Run: headless pygame with SDL's dummy video driver; simulated clock (each Clock.tick advances the game by its frame time, no real sleeping); random seed 0; keys injected as events and as key.get_pressed() state; no mouse input; restart key R tapped at the start of phases 3 and 4.
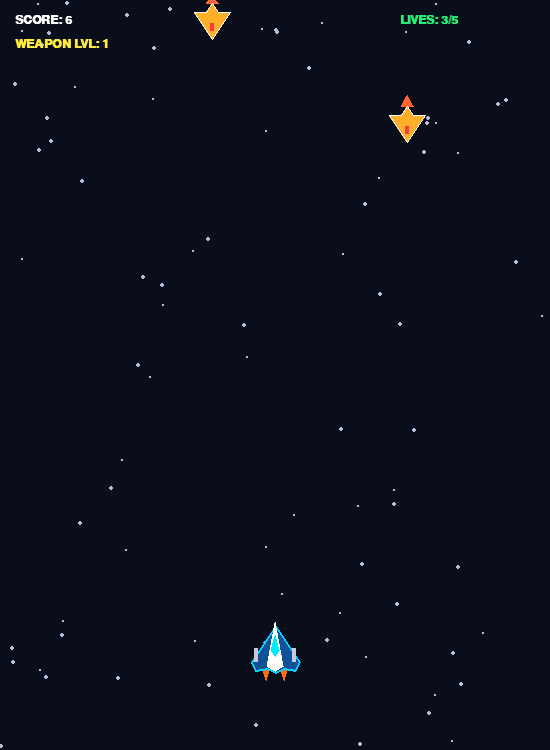
Frame 1 of 4 · flips 1–60 · no input
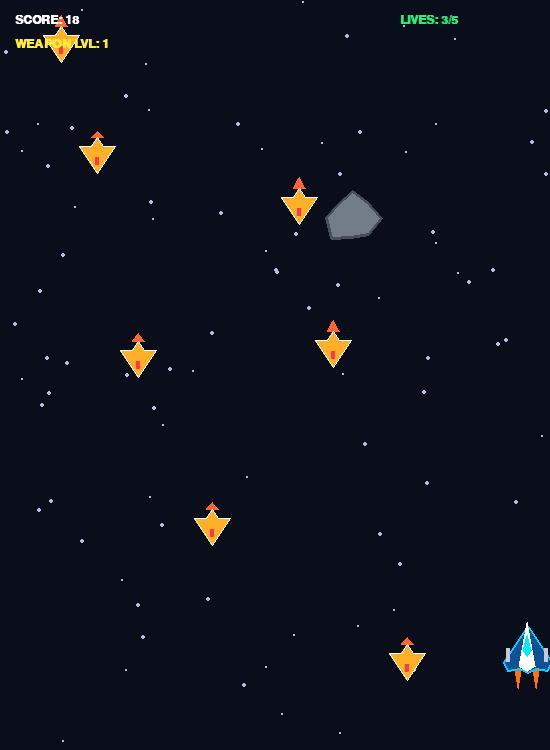
Frame 2 of 4 · flips 61–180 · tapped SPACE, RETURN · held RIGHT (→), D
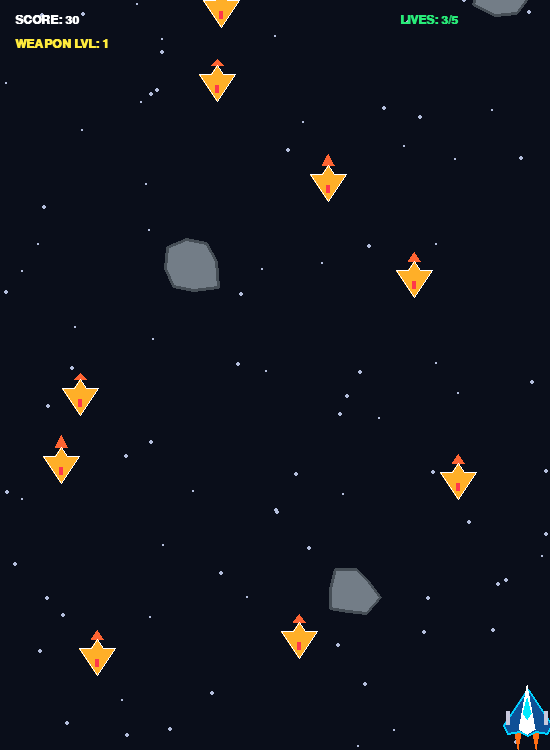
Frame 3 of 4 · flips 181–300 · tapped R · held DOWN (↓), S
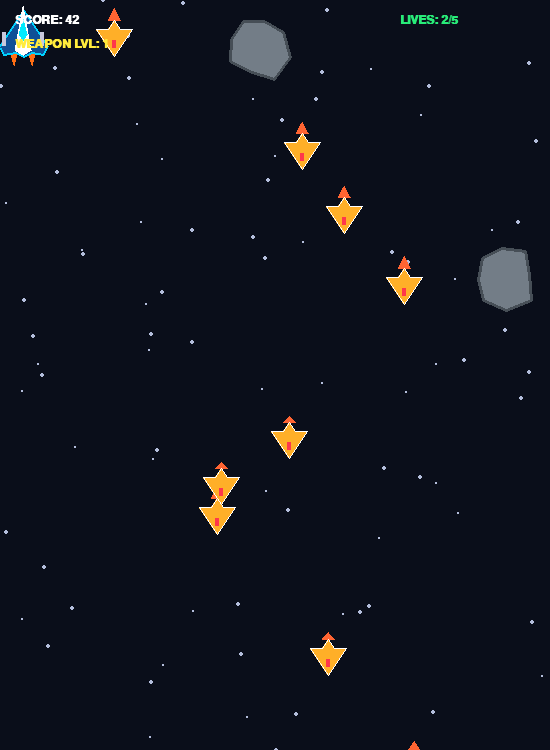
Frame 4 of 4 · flips 301–420 · tapped R · held LEFT (←), A, UP (↑), W

The pygame program that drew these frames:

import pygame
import random
import math

pygame.init()

WIDTH = 550
HEIGHT = 750
WIN = pygame.display.set_mode((WIDTH, HEIGHT))
pygame.display.set_caption("Cyber Strike - Total War")
CLOCK = pygame.time.Clock()
FPS = 60

# Colors
DARK_BG = (10, 14, 26)
WHITE = (255, 255, 255)
NEON_BLUE = (0, 210, 255)
ENGINE_ORANGE = (255, 110, 20)
BULLET_YELLOW = (255, 235, 60)
HEALTH_GREEN = (40, 235, 120)
HEALTH_BAR_BG = (50, 50, 60)
DAMAGE_RED = (255, 55, 75)
ASTEROID_GREY = (115, 125, 135)
ASTEROID_DARK = (70, 78, 86)

# Enemy Planes Color Palette
T1_COLOR = (255, 175, 40)     # Rogue Interceptor
T2_COLOR = (0, 240, 200)     # Stealth Strike Fighter
T3_COLOR = (185, 75, 255)    # Heavy Twin-Wing Bomber
T4_COLOR = (255, 45, 80)     # Dreadnought Flagship

FONT_HUD = pygame.font.SysFont("consolas", 18, bold=True)
FONT_BIG = pygame.font.SysFont("consolas", 40, bold=True)
FONT_POPUP = pygame.font.SysFont("consolas", 13, bold=True)

stars = [[random.randint(0, WIDTH), random.randint(0, HEIGHT), random.randint(1, 3)] for _ in range(85)]

class FighterJet:
    def __init__(self):
        self.x = WIDTH // 2
        self.y = HEIGHT - 100
        self.speed = 7
        self.width = 48
        self.height = 54
        self.cooldown = 0
        self.cooldown_max = 8

    def move(self, keys):
        if (keys[pygame.K_LEFT] or keys[pygame.K_a]) and self.x - self.width // 2 > 4:
            self.x -= self.speed
        if (keys[pygame.K_RIGHT] or keys[pygame.K_d]) and self.x + self.width // 2 < WIDTH - 4:
            self.x += self.speed
        if (keys[pygame.K_UP] or keys[pygame.K_w]) and self.y - self.height // 2 > 10:
            self.y -= self.speed
        if (keys[pygame.K_DOWN] or keys[pygame.K_s]) and self.y + self.height // 2 < HEIGHT - 15:
            self.y += self.speed

    def draw(self, surface):
        cx, cy = int(self.x), int(self.y)

        thrust = random.randint(10, 18)
        pygame.draw.polygon(surface, ENGINE_ORANGE, [(cx - 12, cy + 20), (cx - 6, cy + 20), (cx - 9, cy + 20 + thrust)])
        pygame.draw.polygon(surface, ENGINE_ORANGE, [(cx + 6, cy + 20), (cx + 12, cy + 20), (cx + 9, cy + 20 + thrust)])

        main_wings = [
            (cx, cy - 24), (cx - 24, cy + 12), (cx - 20, cy + 20),
            (cx - 8, cy + 18), (cx, cy + 22), (cx + 8, cy + 18),
            (cx + 20, cy + 20), (cx + 24, cy + 12)
        ]
        pygame.draw.polygon(surface, (15, 80, 150), main_wings)
        pygame.draw.polygon(surface, NEON_BLUE, main_wings, 2)

        body = [(cx, cy - 28), (cx - 8, cy + 16), (cx, cy + 21), (cx + 8, cy + 16)]
        pygame.draw.polygon(surface, WHITE, body)

        pygame.draw.rect(surface, (200, 200, 220), (cx - 21, cy - 2, 4, 14))
        pygame.draw.rect(surface, (200, 200, 220), (cx + 17, cy - 2, 4, 14))

        cockpit = [(cx, cy - 15), (cx - 4, cy), (cx, cy + 6), (cx + 4, cy)]
        pygame.draw.polygon(surface, (0, 235, 255), cockpit)

class LaserBolt:
    def __init__(self, x, y, dx=0, dy=-15, color=BULLET_YELLOW, damage=1, length=14):
        self.x = x
        self.y = y
        self.dx = dx
        self.dy = dy
        self.color = color
        self.damage = damage
        self.length = length

    def update(self):
        self.x += self.dx
        self.y += self.dy

    def draw(self, surface):
        pygame.draw.line(surface, self.color, (int(self.x), int(self.y)), (int(self.x - self.dx), int(self.y + self.length)), 4)
        pygame.draw.line(surface, WHITE, (int(self.x), int(self.y)), (int(self.x - self.dx), int(self.y + self.length // 2)), 2)

class EnemyPlane:
    def __init__(self, tier):
        self.tier = tier
        self.x = random.randint(40, WIDTH - 40)
        self.y = -50
        self.anim = random.uniform(0, 10)

        if tier == 1:
            self.hp = 1
            self.max_hp = 1
            self.speed = random.uniform(3.5, 4.5)
            self.radius = 18
            self.color = T1_COLOR
        elif tier == 2:
            self.hp = 2
            self.max_hp = 2
            self.speed = random.uniform(3.8, 4.8)
            self.radius = 22
            self.color = T2_COLOR
        elif tier == 3:
            self.hp = 4
            self.max_hp = 4
            self.speed = random.uniform(2.3, 3.0)
            self.radius = 28
            self.color = T3_COLOR
        else:  # Tier 4
            self.hp = 8
            self.max_hp = 8
            self.speed = random.uniform(1.8, 2.5)
            self.radius = 36
            self.color = T4_COLOR

    def update(self):
        self.y += self.speed
        self.anim += 0.08
        if self.tier == 2:
            self.x += math.sin(self.anim * 1.5) * 3.4
        elif self.tier >= 3:
            self.x += math.sin(self.anim) * 1.8
        self.x = max(self.radius, min(WIDTH - self.radius, self.x))

    def draw(self, surface):
        cx, cy = int(self.x), int(self.y)
        r = self.radius

        # Downward enemy jet thrusters
        pygame.draw.polygon(surface, (255, 100, 50), [(cx - 6, cy - r), (cx + 6, cy - r), (cx, cy - r - random.randint(6, 12))])

        if self.tier == 1:
            # Dart Wing Fighter
            wings = [(cx, cy + r), (cx - r, cy - r // 2), (cx - r // 3, cy - r // 2), (cx, cy - r), (cx + r // 3, cy - r // 2), (cx + r, cy - r // 2)]
            pygame.draw.polygon(surface, self.color, wings)
            pygame.draw.polygon(surface, WHITE, wings, 1)
            pygame.draw.rect(surface, DAMAGE_RED, (cx - 2, cy + 2, 4, 8))

        elif self.tier == 2:
            # Swept Forward Attack Jet
            wings = [
                (cx, cy + r), (cx - r, cy + r // 3), (cx - r * 1.1, cy - r // 2),
                (cx - r // 3, cy - r * 0.8), (cx, cy - r // 2),
                (cx + r // 3, cy - r * 0.8), (cx + r * 1.1, cy - r // 2), (cx + r, cy + r // 3)
            ]
            pygame.draw.polygon(surface, self.color, wings)
            pygame.draw.polygon(surface, WHITE, wings, 1)
            pygame.draw.polygon(surface, DAMAGE_RED, [(cx, cy - 2), (cx - 4, cy + 8), (cx + 4, cy + 8)])

        elif self.tier == 3:
            # Heavy Bomber Plane
            wings = [
                (cx, cy + r), (cx - r * 1.2, cy), (cx - r, cy - r // 2),
                (cx - r // 2, cy - r), (cx + r // 2, cy - r),
                (cx + r, cy - r // 2), (cx + r * 1.2, cy)
            ]
            pygame.draw.polygon(surface, self.color, wings)
            pygame.draw.polygon(surface, WHITE, wings, 2)
            pygame.draw.rect(surface, BULLET_YELLOW, (cx - 8, cy - 2, 16, 6))

        else:
            # Dreadnought Flagship
            wings = [
                (cx, cy + r * 1.1), (cx - r * 1.1, cy + r // 3), (cx - r * 0.9, cy - r // 2),
                (cx - r // 2, cy - r), (cx + r // 2, cy - r),
                (cx + r * 0.9, cy - r // 2), (cx + r * 1.1, cy + r // 3)
            ]
            pygame.draw.polygon(surface, self.color, wings)
            pygame.draw.polygon(surface, (255, 215, 0), wings, 2)
            pygame.draw.circle(surface, DAMAGE_RED, (cx - 12, cy - 2), 4)
            pygame.draw.circle(surface, DAMAGE_RED, (cx + 12, cy - 2), 4)
            pygame.draw.polygon(surface, WHITE, [(cx, cy - 6), (cx - 5, cy + 8), (cx + 5, cy + 8)])

        # HP Bar
        if self.max_hp > 1:
            bar_w = int(r * 1.6)
            hp_w = int((self.hp / self.max_hp) * bar_w)
            pygame.draw.rect(surface, HEALTH_BAR_BG, (cx - bar_w // 2, cy - r - 12, bar_w, 4))
            pygame.draw.rect(surface, HEALTH_GREEN, (cx - bar_w // 2, cy - r - 12, hp_w, 4))

class Asteroid:
    def __init__(self):
        self.radius = random.randint(22, 36)
        self.x = random.randint(self.radius, WIDTH - self.radius)
        self.y = -50
        self.speed = random.uniform(2.0, 3.2)
        self.hp = 5
        self.angle = 0
        self.rot_speed = random.uniform(-2, 2)
        # Random jagged polygon shape
        self.num_points = 8
        self.offsets = [random.uniform(0.75, 1.25) for _ in range(self.num_points)]

    def update(self):
        self.y += self.speed
        self.angle += self.rot_speed

    def draw(self, surface):
        cx, cy = int(self.x), int(self.y)
        points = []
        for i in range(self.num_points):
            theta = math.radians(self.angle + i * (360 / self.num_points))
            dist = self.radius * self.offsets[i]
            px = cx + dist * math.cos(theta)
            py = cy + dist * math.sin(theta)
            points.append((px, py))
        pygame.draw.polygon(surface, ASTEROID_GREY, points)
        pygame.draw.polygon(surface, ASTEROID_DARK, points, 3)

class HealthDrop:
    def __init__(self, x, y):
        self.x = x
        self.y = y
        self.speed = 2.2
        self.radius = 15
        self.pulse = 0

    def update(self):
        self.y += self.speed
        self.pulse += 0.1

    def draw(self, surface):
        cx, cy = int(self.x), int(self.y)
        glow_r = int(self.radius + math.sin(self.pulse) * 3)
        pygame.draw.circle(surface, (20, 60, 30), (cx, cy), glow_r)
        pygame.draw.circle(surface, HEALTH_GREEN, (cx, cy), self.radius, 2)
        # Red Cross / Medical Cross
        pygame.draw.rect(surface, HEALTH_GREEN, (cx - 8, cy - 3, 16, 6))
        pygame.draw.rect(surface, HEALTH_GREEN, (cx - 3, cy - 8, 6, 16))

class Particle:
    def __init__(self, x, y, color):
        self.x = x
        self.y = y
        self.color = color
        ang = random.uniform(0, math.pi * 2)
        spd = random.uniform(1.5, 6.0)
        self.dx = math.cos(ang) * spd
        self.dy = math.sin(ang) * spd
        self.life = random.randint(12, 22)

    def update(self):
        self.x += self.dx
        self.y += self.dy
        self.life -= 1

    def draw(self, surface):
        if self.life > 0:
            pygame.draw.circle(surface, self.color, (int(self.x), int(self.y)), max(1, self.life // 5))

class Popup:
    def __init__(self, x, y, text, color):
        self.x = x
        self.y = y
        self.text = text
        self.color = color
        self.life = 24

    def update(self):
        self.y -= 1.0
        self.life -= 1

    def draw(self, surface):
        if self.life > 0:
            surf = FONT_POPUP.render(self.text, True, self.color)
            surface.blit(surf, (int(self.x) - surf.get_width() // 2, int(self.y)))

def fire_system(jet, score, bullets):
    cx, cy = jet.x, jet.y

    if score < 500:
        bullets.append(LaserBolt(cx, cy - 26, dx=0, dy=-15, color=BULLET_YELLOW, damage=1, length=12))
    elif score < 1000:
        bullets.append(LaserBolt(cx - 19, cy - 2, dx=0, dy=-16, color=NEON_BLUE, damage=1, length=14))
        bullets.append(LaserBolt(cx + 19, cy - 2, dx=0, dy=-16, color=NEON_BLUE, damage=1, length=14))
    elif score < 1500:
        bullets.append(LaserBolt(cx, cy - 28, dx=0, dy=-16, color=HEALTH_GREEN, damage=2, length=16))
        bullets.append(LaserBolt(cx - 19, cy - 2, dx=-2.4, dy=-15, color=HEALTH_GREEN, damage=1, length=14))
        bullets.append(LaserBolt(cx + 19, cy - 2, dx=2.4, dy=-15, color=HEALTH_GREEN, damage=1, length=14))
    else:
        bullets.append(LaserBolt(cx - 6, cy - 28, dx=0, dy=-17, color=(255, 60, 220), damage=2, length=16))
        bullets.append(LaserBolt(cx + 6, cy - 28, dx=0, dy=-17, color=(255, 60, 220), damage=2, length=16))
        bullets.append(LaserBolt(cx - 20, cy - 2, dx=-3.2, dy=-15, color=BULLET_YELLOW, damage=2, length=14))
        bullets.append(LaserBolt(cx + 20, cy - 2, dx=3.2, dy=-15, color=BULLET_YELLOW, damage=2, length=14))

def main():
    jet = FighterJet()
    bullets = []
    enemies = []
    asteroids = []
    health_drops = []
    particles = []
    popups = []

    score = 0
    shields = 3
    spawn_enemy_timer = 0
    spawn_asteroid_timer = 0
    time_score_counter = 0
    game_over = False

    running = True
    while running:
        CLOCK.tick(FPS)
        WIN.fill(DARK_BG)

        # Starfield
        for s in stars:
            s[1] += s[2]
            if s[1] > HEIGHT:
                s[1] = 0
                s[0] = random.randint(0, WIDTH)
            pygame.draw.circle(WIN, (180, 190, 220), (s[0], s[1]), s[2] // 2 + 1)

        for event in pygame.event.get():
            if event.type == pygame.QUIT:
                running = False
            if event.type == pygame.KEYDOWN and game_over:
                if event.key == pygame.K_r:
                    return main()

        keys = pygame.key.get_pressed()

        if not game_over:
            # Time survival bonus
            time_score_counter += 1
            if time_score_counter >= 10:
                score += 1
                time_score_counter = 0

            jet.move(keys)

            # Auto-fire on Spacebar hold
            if jet.cooldown > 0:
                jet.cooldown -= 1
            if keys[pygame.K_SPACE] and jet.cooldown == 0:
                fire_system(jet, score, bullets)
                jet.cooldown = jet.cooldown_max

            # Tier & Spawn Scaling (Dense Swarms)
            if score < 500:
                curr_tier = 1
                spawn_interval = 22
            elif score < 1000:
                curr_tier = 2
                spawn_interval = 17
            elif score < 1500:
                curr_tier = 3
                spawn_interval = 13
            else:
                curr_tier = 4
                spawn_interval = 10

            # Spawn Enemies
            spawn_enemy_timer += 1
            if spawn_enemy_timer >= spawn_interval:
                enemies.append(EnemyPlane(random.randint(1, curr_tier)))
                spawn_enemy_timer = 0

            # Spawn Asteroid Obstacles
            spawn_asteroid_timer += 1
            if spawn_asteroid_timer >= 95:
                asteroids.append(Asteroid())
                spawn_asteroid_timer = 0

            # Update Bullets
            for b in bullets[:]:
                b.update()
                if b.y < -25 or b.x < -20 or b.x > WIDTH + 20:
                    bullets.remove(b)

            # Update Health Drops
            for h in health_drops[:]:
                h.update()
                dist_h = math.hypot(jet.x - h.x, jet.y - h.y)
                if dist_h < h.radius + 20:
                    shields = min(5, shields + 1)
                    popups.append(Popup(h.x, h.y, "+1 HULL RESTORED!", HEALTH_GREEN))
                    for _ in range(12):
                        particles.append(Particle(h.x, h.y, HEALTH_GREEN))
                    health_drops.remove(h)
                elif h.y > HEIGHT + 20:
                    health_drops.remove(h)

            # Update Asteroids
            for a in asteroids[:]:
                a.update()
                # Bullet vs Asteroid
                for b in bullets[:]:
                    if math.hypot(b.x - a.x, b.y - a.y) < a.radius + 4:
                        a.hp -= b.damage
                        for _ in range(3):
                            particles.append(Particle(b.x, b.y, ASTEROID_GREY))
                        if b in bullets:
                            bullets.remove(b)
                        if a.hp <= 0:
                            score += 40
                            popups.append(Popup(a.x, a.y, "+40 DEBRIS CLEARED", WHITE))
                            for _ in range(16):
                                particles.append(Particle(a.x, a.y, ASTEROID_GREY))
                            asteroids.remove(a)
                            break
                # Jet vs Asteroid
                if a in asteroids and math.hypot(jet.x - a.x, jet.y - a.y) < a.radius + 18:
                    shields -= 1
                    for _ in range(18):
                        particles.append(Particle(jet.x, jet.y, DAMAGE_RED))
                    asteroids.remove(a)
                    if shields <= 0:
                        game_over = True
                elif a in asteroids and a.y - a.radius > HEIGHT + 30:
                    asteroids.remove(a)

            # Update Enemies & Combat
            for e in enemies[:]:
                e.update()

                # Bullet vs Enemy
                for b in bullets[:]:
                    if math.hypot(b.x - e.x, b.y - e.y) < e.radius + 6:
                        e.hp -= b.damage
                        popups.append(Popup(b.x, b.y, f"-{b.damage}", BULLET_YELLOW))
                        for _ in range(3):
                            particles.append(Particle(b.x, b.y, WHITE))
                        if b in bullets:
                            bullets.remove(b)

                        if e.hp <= 0:
                            kill_pts = e.max_hp * 40
                            score += kill_pts
                            popups.append(Popup(e.x, e.y, f"+{kill_pts}", HEALTH_GREEN))
                            for _ in range(15):
                                particles.append(Particle(e.x, e.y, e.color))

                            # 10% chance to drop Health Kit
                            if random.random() < 0.10:
                                health_drops.append(HealthDrop(e.x, e.y))

                            if e in enemies:
                                enemies.remove(e)
                            break

                # Jet vs Enemy Plane
                if e in enemies and math.hypot(jet.x - e.x, jet.y - e.y) < e.radius + 18:
                    shields -= 1
                    for _ in range(20):
                        particles.append(Particle(jet.x, jet.y, DAMAGE_RED))
                    enemies.remove(e)
                    if shields <= 0:
                        game_over = True
                elif e in enemies and e.y - e.radius > HEIGHT + 20:
                    enemies.remove(e)

        # Particles & Popups
        for p in particles[:]:
            p.update()
            if p.life <= 0:
                particles.remove(p)
        for pop in popups[:]:
            pop.update()
            if pop.life <= 0:
                popups.remove(pop)

        # Draw Entities
        for p in particles:
            p.draw(WIN)
        for a in asteroids:
            a.draw(WIN)
        for h in health_drops:
            h.draw(WIN)
        for b in bullets:
            b.draw(WIN)
        for e in enemies:
            e.draw(WIN)
        for pop in popups:
            pop.draw(WIN)

        if not game_over:
            jet.draw(WIN)

        # HUD
        tier_now = 1 if score < 500 else (2 if score < 1000 else (3 if score < 1500 else 4))
        score_lbl = FONT_HUD.render(f"SCORE: {score}", True, WHITE)
        wpn_lbl = FONT_HUD.render(f"WEAPON LVL: {tier_now}", True, BULLET_YELLOW)
        shield_lbl = FONT_HUD.render(f"LIVES: {shields}/5", True, HEALTH_GREEN if shields > 1 else DAMAGE_RED)

        WIN.blit(score_lbl, (15, 14))
        WIN.blit(wpn_lbl, (15, 38))
        WIN.blit(shield_lbl, (WIDTH - 150, 14))

        # Game Over Screen
        if game_over:
            over_lbl = FONT_BIG.render("WARSHIP DESTROYED", True, DAMAGE_RED)
            final_lbl = FONT_HUD.render(f"Final Score: {score}", True, WHITE)
            retry_lbl = FONT_HUD.render("Press 'R' to Deploy New Jet", True, NEON_BLUE)

            WIN.blit(over_lbl, (WIDTH // 2 - over_lbl.get_width() // 2, HEIGHT // 2 - 50))
            WIN.blit(final_lbl, (WIDTH // 2 - final_lbl.get_width() // 2, HEIGHT // 2 + 5))
            WIN.blit(retry_lbl, (WIDTH // 2 - retry_lbl.get_width() // 2, HEIGHT // 2 + 40))

        pygame.display.flip()

    pygame.quit()

if __name__ == "__main__":
    main()
